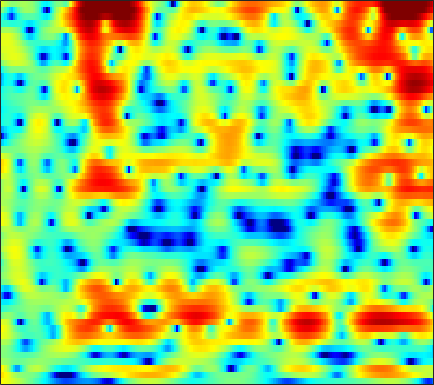

The data file committed next to this chart (first rows):
4.4705, 4.2939, 4.0233, 3.7157, 3.4646, 3.1026, 2.7154, 2.405, 1.9733, 1.5134, 1.0317, 0.65718, 0.13477, -0.40966, -0.84427, -1.4322, -2.0524, -2.5369, -3.2387, -3.9762, -4.7505, -5.3596, -6.2124, -7.0906
5.766, 5.286, 4.567, 3.784, 3.174, 2.367, 1.627, 1.155, 0.6694, 0.3591, 0.1955, 0.1303, 0.06101, -0.04108, -0.1819, -0.47, -0.9037, -1.341, -2.084, -3.027, -4.208, -5.258, -6.912, -8.904
5.043, 4.341, 3.117, 1.493, -0.069, -2.688, -5.995, -8.266, -8.106, -5.244, -2.682, -1.224, 0.2206, 1.204, 1.704, 2.088, 2.21, 2.147, 1.861, 1.377, 0.7187, 0.1231, -0.7759, -1.752
1.17, 0.9989, 0.6801, 0.303, 0.008896, -0.3616, -0.6504, -0.7963, -0.8628, -0.8012, -0.636, -0.4692, -0.2142, 0.04294, 0.2188, 0.4077, 0.5418, 0.6131, 0.6368, 0.5983, 0.5105, 0.4146, 0.2617, 0.08996
0.1051, 0.04978, -0.08266, -0.2855, -0.4727, -0.7539, -1.06, -1.284, -1.542, -1.736, -1.851, -1.871, -1.798, -1.607, -1.409, -1.084, -0.7175, -0.4339, -0.06377, 0.2651, 0.5665, 0.7652, 0.9871, 1.171
0.1349, 0.1716, 0.04432, -0.2918, -0.6845, -1.381, -2.313, -3.161, -4.47, -5.929, -7.262, -7.897, -7.851, -6.848, -5.794, -4.354, -3.046, -2.195, -1.182, -0.3285, 0.3969, 0.866, 1.4, 1.873
1.534, 1.619, 1.484, 1.068, 0.5794, -0.3009, -1.514, -2.636, -4.509, -6.849, -9.554, -11.25, -11.18, -8.898, -7.062, -5.042, -3.508, -2.634, -1.747, -1.098, -0.6154, -0.3029, 0.07211, 0.497
3.853, 3.688, 3.33, 2.826, 2.35, 1.632, 0.8276, 0.1882, -0.657, -1.394, -1.93, -2.211, -2.348, -2.311, -2.192, -2.01, -1.833, -1.739, -1.842, -2.213, -2.902, -3.742, -5.146, -6.789
4.595, 4.213, 3.588, 2.806, 2.097, 1.023, -0.1678, -1.068, -2.077, -2.707, -2.816, -2.638, -2.18, -1.75, -1.509, -1.355, -1.396, -1.589, -1.995, -2.644, -3.527, -4.325, -5.525, -6.756
3.379, 3.276, 2.889, 2.147, 1.259, -0.4365, -2.963, -5.767, -12.56, -27.12, -10.58, -6.722, -3.743, -2.014, -1.217, -0.7749, -0.959, -1.483, -2.611, -4.157, -5.945, -7.014, -7.03, -5.369
-0.8086, -0.04715, 0.4764, 0.6076, 0.4728, 0.07175, -0.5234, -0.9907, -1.525, -1.682, -1.412, -0.9873, -0.4077, -0.02305, 0.1382, 0.1143, -0.2641, -0.8634, -2.1, -3.786, -5.881, -7.177, -7.002, -4.814
-3.441, -2.977, -2.455, -2.052, -1.796, -1.521, -1.277, -1.072, -0.7842, -0.5337, -0.2939, -0.09382, 0.1793, 0.3746, 0.4301, 0.4015, 0.2982, 0.1751, -0.06402, -0.3488, -0.5255, -0.5741, -0.4459, -0.1252
-5.234, -5.388, -5.392, -5.142, -4.754, -4.022, -3.165, -2.534, -1.686, -0.9307, -0.2929, 0.08446, 0.4795, 0.7948, 0.9511, 1.066, 1.097, 1.085, 1.044, 1.001, 0.9466, 0.9333, 0.9442, 0.984
-8.174, -10.12, -13.46, -14.86, -12.26, -8.18, -5.076, -3.309, -1.548, -0.2426, 0.7419, 1.272, 1.73, 1.97, 2.054, 2.07, 1.966, 1.843, 1.685, 1.541, 1.415, 1.34, 1.238, 1.104
-4.934, -5.634, -6.45, -6.369, -5.328, -3.322, -1.324, -0.002229, 1.409, 2.417, 3.051, 3.315, 3.408, 3.186, 2.837, 2.183, 1.396, 0.7771, 0.07374, -0.328, -0.3889, -0.2679, -0.04836, 0.06198
-1.009, -0.51, 0.07603, 0.6945, 1.183, 1.895, 2.599, 3.051, 3.538, 3.835, 3.856, 3.678, 3.17, 2.29, 1.325, -0.4875, -3.075, -5.822, -11.36, -15.29, -9.75, -6.649, -4.167, -2.785
-0.2447, 0.29, 0.9616, 1.585, 2.008, 2.494, 2.888, 3.094, 3.227, 3.179, 2.95, 2.626, 1.966, 1.065, 0.2016, -1.217, -2.892, -4.218, -5.752, -6.43, -6.029, -5.296, -4.269, -3.491
-1.199, -0.4621, 0.4594, 1.274, 1.778, 2.31, 2.659, 2.816, 2.864, 2.72, 2.421, 2.09, 1.502, 0.8056, 0.24, -0.5505, -1.327, -1.83, -2.367, -2.701, -2.825, -2.83, -2.73, -2.628
-2.679, -1.191, 0.357, 1.504, 2.159, 2.784, 3.149, 3.255, 3.203, 2.938, 2.45, 1.968, 1.205, 0.3187, -0.3635, -1.207, -1.895, -2.263, -2.526, -2.569, -2.49, -2.39, -2.297, -2.254
-0.7185, 0.4756, 1.786, 2.79, 3.351, 3.853, 4.096, 4.098, 3.861, 3.354, 2.535, 1.714, 0.3265, -1.456, -3.056, -5.372, -7.257, -7.686, -6.794, -5.325, -4.056, -3.345, -2.733, -2.494
1.324, 1.974, 2.775, 3.437, 3.812, 4.133, 4.234, 4.16, 3.838, 3.238, 2.343, 1.425, -0.1799, -2.326, -4.45, -8.175, -12.55, -13.19, -9.698, -6.675, -4.712, -3.773, -3.008, -2.763
0.5407, 1.251, 2.041, 2.638, 2.963, 3.234, 3.304, 3.243, 3.002, 2.576, 1.99, 1.427, 0.5354, -0.4589, -1.247, -2.241, -2.965, -3.26, -3.301, -3.081, -2.774, -2.577, -2.448, -2.489
-0.4859, 0.3935, 1.232, 1.778, 2.015, 2.165, 2.147, 2.055, 1.869, 1.63, 1.347, 1.136, 0.8117, 0.4565, 0.1863, -0.1973, -0.5657, -0.8223, -1.142, -1.437, -1.698, -1.879, -2.091, -2.256
1.097, 1.577, 1.935, 1.979, 1.83, 1.419, 0.8848, 0.4591, 0.002435, -0.1905, -0.1131, 0.0732, 0.3876, 0.6329, 0.7375, 0.7457, 0.5512, 0.2798, -0.2553, -0.967, -1.83, -2.503, -3.26, -3.634
3.919, 3.88, 3.561, 2.871, 2.086, 0.5511, -1.608, -3.713, -6.818, -7.521, -4.967, -2.958, -0.8881, 0.5139, 1.171, 1.644, 1.669, 1.402, 0.6486, -0.6314, -2.653, -4.83, -9.316, -15.66
3.939, 3.705, 3.158, 2.302, 1.412, -0.167, -2.306, -4.265, -6.901, -7.451, -5.438, -3.616, -1.656, -0.2524, 0.4678, 1.025, 1.204, 1.087, 0.609, -0.2537, -1.466, -2.606, -4.082, -4.859
2.332, 2.153, 1.774, 1.239, 0.7281, -0.0296, -0.8489, -1.404, -1.961, -2.183, -2.027, -1.752, -1.216, -0.6943, -0.3322, 0.03143, 0.2269, 0.2634, 0.1543, -0.09841, -0.4394, -0.7023, -1.006, -1.122
1.434, 1.385, 1.221, 0.9246, 0.6316, 0.1579, -0.3565, -0.7425, -1.17, -1.472, -1.561, -1.483, -1.227, -0.8358, -0.5263, -0.1136, 0.2021, 0.3621, 0.4579, 0.4245, 0.2656, 0.1079, -0.1513, -0.4106
1.146, 1.418, 1.591, 1.521, 1.3, 0.737, -0.05489, -0.799, -1.86, -2.816, -3.301, -3.157, -2.457, -1.382, -0.5781, 0.3627, 1.086, 1.458, 1.746, 1.778, 1.555, 1.223, 0.5687, -0.3157
0.2986, 1.416, 2.28, 2.526, 2.343, 1.627, 0.3114, -1.135, -4.029, -8.829, -18.69, -14.34, -6.723, -2.794, -0.8329, 0.9583, 2.146, 2.724, 3.141, 3.194, 2.892, 2.421, 1.412, -0.1669
0.5009, 1.354, 1.968, 2.059, 1.817, 1.169, 0.1017, -0.9014, -2.482, -3.972, -4.862, -4.622, -3.481, -1.9, -0.8484, 0.3326, 1.152, 1.554, 1.804, 1.781, 1.524, 1.18, 0.5546, -0.2773
3.134, 3.065, 2.793, 2.288, 1.758, 0.8662, -0.1365, -0.8989, -1.755, -2.285, -2.381, -2.201, -1.673, -1.064, -0.6136, -0.1634, 0.06602, 0.05806, -0.1526, -0.5374, -0.9699, -1.247, -1.459, -1.448
5.71, 5.253, 4.464, 3.409, 2.402, 0.6864, -1.409, -3.19, -5.273, -5.926, -4.645, -3.374, -1.755, -0.6413, -0.07174, 0.2287, 0.0322, -0.4635, -1.631, -3.4, -5.647, -6.924, -6.812, -4.866
6.061, 5.564, 4.711, 3.556, 2.448, 0.4912, -2.192, -4.981, -9.923, -11.29, -6.743, -3.999, -1.607, -0.1248, 0.4925, 0.7977, 0.5053, -0.1084, -1.579, -3.927, -7.447, -10.2, -9.822, -6.135
3.313, 3.009, 2.512, 1.883, 1.341, 0.5227, -0.3817, -1.019, -1.587, -1.712, -1.308, -0.8133, -0.09702, 0.511, 0.8091, 0.9778, 0.8586, 0.5725, -0.01328, -0.7745, -1.487, -1.872, -2.048, -1.899
-0.6061, -0.6162, -0.5679, -0.4635, -0.4004, -0.3152, -0.248, -0.1761, -0.04586, 0.1775, 0.4829, 0.7305, 1.081, 1.376, 1.557, 1.68, 1.669, 1.569, 1.339, 1.017, 0.6522, 0.3516, 0.005421, -0.3558
-6.673, -5.977, -4.74, -3.539, -2.766, -1.921, -1.206, -0.7457, -0.206, 0.3177, 0.8058, 1.177, 1.629, 2.023, 2.259, 2.48, 2.575, 2.567, 2.432, 2.184, 1.808, 1.462, 0.9001, 0.2767
-18.33, -12.5, -8.436, -5.981, -4.695, -3.451, -2.571, -2.043, -1.369, -0.6994, 0.04771, 0.6356, 1.415, 2.131, 2.576, 3.041, 3.319, 3.394, 3.311, 3.015, 2.519, 2.039, 1.233, 0.3007
-8.03, -7.218, -5.964, -4.911, -4.406, -4.076, -4.158, -4.343, -4.444, -3.896, -2.542, -1.282, 0.4088, 1.863, 2.754, 3.635, 4.184, 4.368, 4.334, 3.958, 3.245, 2.466, 1.14, -0.5505
-4.203, -3.74, -3.273, -3.131, -3.352, -4.142, -5.897, -8.254, -15.03, -21.11, -8.653, -4.457, -0.9181, 1.453, 2.741, 3.943, 4.674, 4.953, 4.986, 4.618, 3.843, 2.929, 1.177, -1.419
-4.615, -3.961, -3.419, -3.188, -3.208, -3.58, -4.246, -4.832, -5.444, -5.175, -3.857, -2.553, -0.805, 0.7077, 1.607, 2.526, 3.114, 3.363, 3.447, 3.261, 2.8, 2.29, 1.38, 0.2634
-5.03, -4.409, -3.763, -3.316, -3.079, -2.9, -2.796, -2.712, -2.517, -2.167, -1.668, -1.213, -0.5487, 0.0532, 0.4502, 0.8628, 1.141, 1.256, 1.304, 1.268, 1.165, 1.065, 0.9445, 0.8439
-4.32, -3.818, -3.225, -2.76, -2.507, -2.194, -1.941, -1.776, -1.53, -1.279, -1.008, -0.7815, -0.5246, -0.339, -0.2584, -0.2727, -0.3975, -0.554, -0.7772, -0.9199, -0.8538, -0.6532, -0.1986, 0.405
-3.569, -3.078, -2.545, -2.129, -1.897, -1.701, -1.585, -1.513, -1.42, -1.256, -1.006, -0.8228, -0.6277, -0.5333, -0.62, -0.9835, -1.729, -2.549, -3.96, -5.407, -5.803, -4.909, -2.881, -0.7921
-4.38, -3.646, -2.9, -2.469, -2.347, -2.554, -3.058, -3.517, -4.027, -4.002, -3.368, -2.684, -1.765, -1.146, -0.9661, -1.168, -2.001, -3.165, -5.771, -10.41, -14.86, -9.946, -4.412, -0.8922
-7.338, -5.897, -4.567, -3.961, -4.012, -4.737, -6.507, -8.866, -14.69, -19.58, -10.94, -7.196, -4.197, -2.46, -1.673, -1.183, -1.149, -1.365, -1.804, -2.121, -1.974, -1.421, -0.2409, 1.14
-7.86, -6.166, -4.607, -3.715, -3.492, -3.696, -4.455, -5.362, -6.49, -6.688, -5.555, -4.369, -2.874, -1.749, -1.179, -0.7164, -0.5214, -0.4639, -0.4222, -0.326, -0.09215, 0.2144, 0.7819, 1.452
-4.551, -3.206, -1.831, -0.8912, -0.3991, -0.07738, -0.004234, -0.0442, -0.1053, -0.1167, -0.02253, 0.09956, 0.228, 0.2448, 0.1481, -0.1102, -0.518, -0.8572, -1.254, -1.458, -1.345, -1.086, -0.5501, 0.05112
-0.2643, 0.5588, 1.467, 2.144, 2.534, 2.847, 2.992, 3.027, 2.959, 2.784, 2.508, 2.236, 1.742, 1.043, 0.34, -0.8494, -2.41, -3.867, -6.076, -7.858, -7.666, -6.399, -4.585, -3.173
2.148, 2.55, 3.019, 3.388, 3.55, 3.682, 3.68, 3.597, 3.357, 2.989, 2.493, 2.027, 1.253, 0.26, -0.6525, -2.216, -4.338, -6.464, -10.45, -15.99, -14.86, -11.03, -7.691, -5.774
2.997, 3.209, 3.425, 3.545, 3.561, 3.488, 3.288, 3.039, 2.617, 2.089, 1.465, 0.9278, 0.1445, -0.704, -1.378, -2.38, -3.465, -4.29, -5.319, -5.991, -6.101, -5.83, -5.29, -4.837
3.424, 3.568, 3.664, 3.628, 3.548, 3.283, 2.872, 2.463, 1.804, 1.01, 0.1293, -0.5539, -1.396, -2.049, -2.414, -2.695, -2.795, -2.812, -2.793, -2.71, -2.588, -2.532, -2.438, -2.466
3.371, 3.492, 3.547, 3.474, 3.311, 2.944, 2.389, 1.845, 0.8653, -0.4391, -2.1, -3.507, -5.364, -6.486, -6.356, -5.165, -3.729, -2.77, -1.702, -0.9015, -0.3194, -0.007494, 0.2328, 0.2803
1.011, 1.215, 1.339, 1.317, 1.155, 0.8748, 0.4339, -0.04461, -0.9869, -2.387, -4.537, -6.883, -12.03, -21.82, -15.51, -8.848, -5.358, -3.619, -1.974, -0.8142, 0.03592, 0.5759, 1.106, 1.505
-3.129, -2.716, -2.67, -2.997, -3.232, -3.382, -3.284, -3.167, -3.078, -3.27, -3.792, -4.402, -5.211, -5.617, -5.465, -4.728, -3.834, -3.225, -2.577, -2.051, -1.554, -1.153, -0.4522, 0.3745
-3.493, -3.833, -5.296, -8.176, -11.05, -12.68, -8.906, -6.292, -3.963, -2.604, -1.856, -1.585, -1.442, -1.455, -1.513, -1.704, -2.024, -2.414, -3.167, -4.173, -5.114, -5.405, -4.504, -2.573
0.5304, -0.4075, -2.102, -4.412, -6.086, -6.815, -5.065, -3.361, -1.512, -0.2357, 0.5432, 0.9067, 1.085, 0.9854, 0.7412, 0.1603, -0.7472, -1.714, -3.55, -6.5, -12, -21.91, -13.29, -6.085
3.32, 2.69, 1.848, 1.103, 0.6696, 0.3535, 0.3782, 0.5368, 0.8561, 1.153, 1.337, 1.368, 1.251, 0.9507, 0.5928, -0.03091, -0.8646, -1.598, -2.707, -3.863, -4.778, -5.008, -4.423, -3.161
